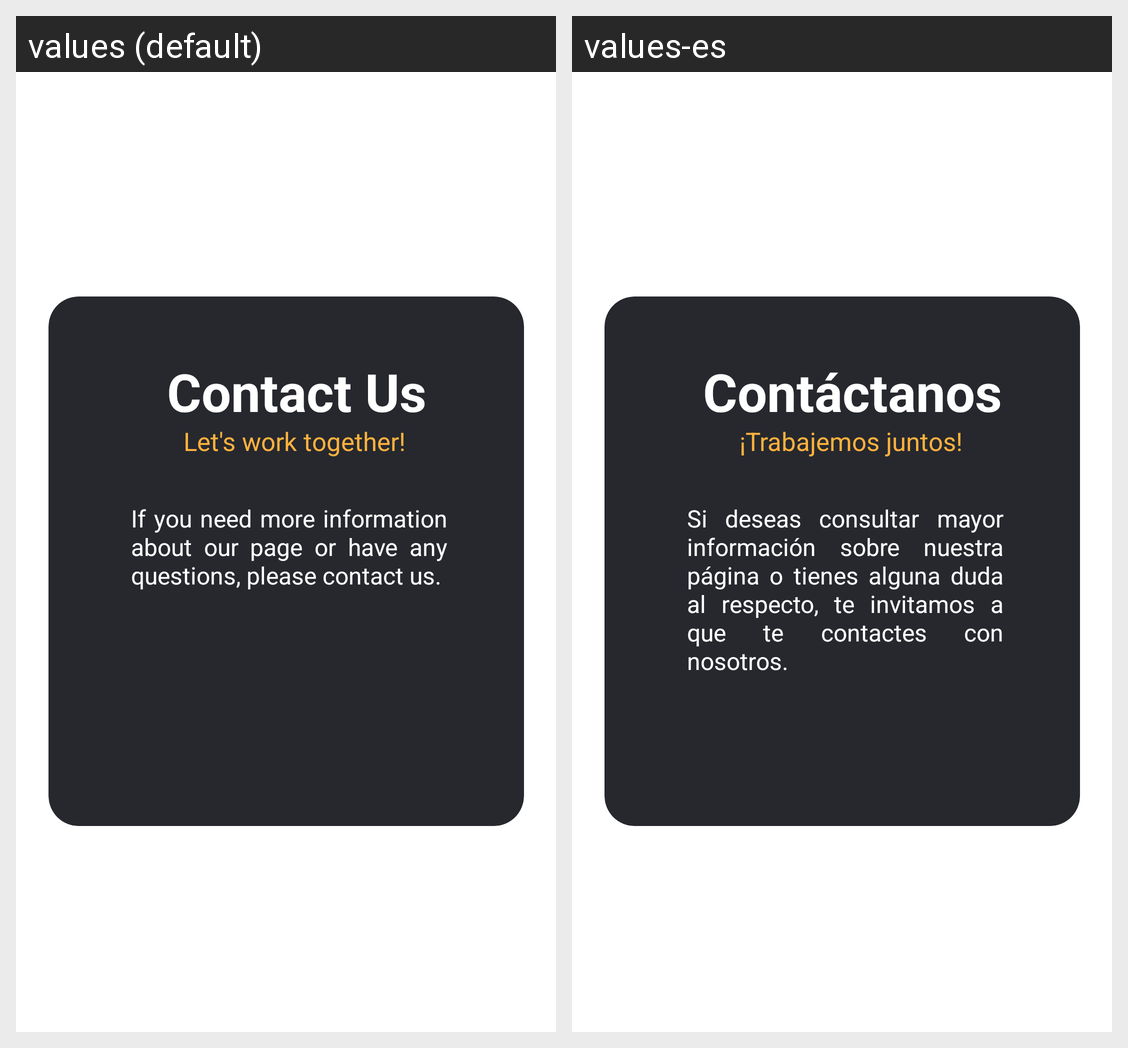

The Android screen above is rendered under two locales of the same app. Produce the string resources it draws, with the default and per-locale values.
Android screen res/layout/fragment_contacto.xml rendered under 2 locales, left to right: values (default), values-es. Device: Nexus 5 (rendered at 1080×1920; each locale shown at half size, 540×960, under a caption strip naming it); theme Base.Theme.TuTurismoNeiva.
Strings drawn on this screen, with the default value and each locale's value (text and hints the layout hard-codes, and strings that could not be matched under every locale, appear in the picture but are not listed):

contactanos
  values: Contact Us
  values-es: Contáctanos

trabajemosJun
  values: Let's work together!
  values-es: ¡Trabajemos juntos!

mensajeContac
  values: If you need more information about our page or have any questions, please contact us.
  values-es: Si deseas consultar mayor información sobre nuestra página o tienes alguna duda al respecto, te invitamos a que te contactes con nosotros.
